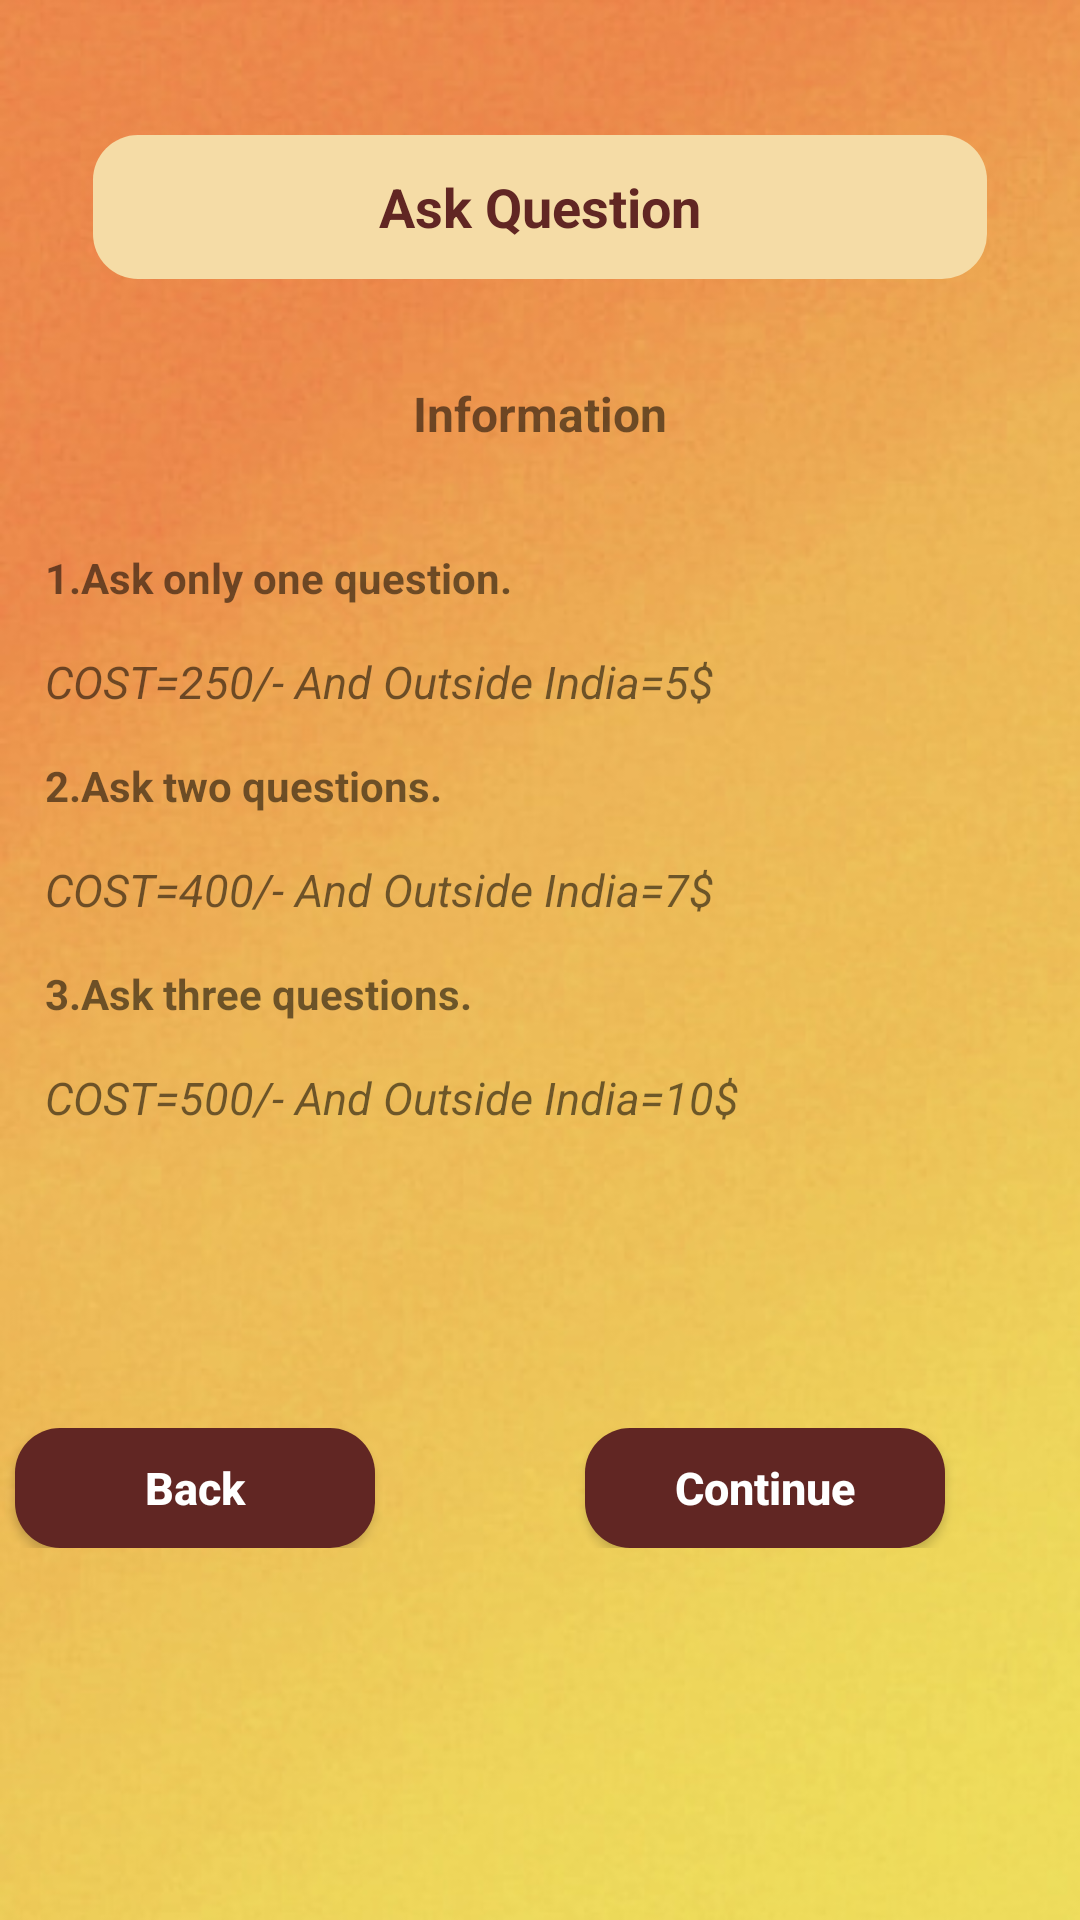

Write the Android layout XML for this screen, with the resource values it uses.
<!-- AndroidManifest.xml: application theme AppTheme -->
<!-- res/layout/activity_one_question.xml -->
<?xml version="1.0" encoding="utf-8"?>
<ScrollView xmlns:android="http://schemas.android.com/apk/res/android"
    xmlns:app="http://schemas.android.com/apk/res-auto"
    xmlns:tools="http://schemas.android.com/tools"
    android:layout_width="match_parent"
    android:layout_height="match_parent"
    android:background="@drawable/back_under"
    android:textAlignment="center">

    <LinearLayout
        android:layout_width="match_parent"
        android:layout_height="match_parent"
        android:layout_marginTop="15dp"
        android:orientation="vertical">

        <TextView
            android:id="@+id/textView"
            android:layout_width="298dp"
            android:layout_height="48dp"
            android:layout_gravity="center"
            android:layout_marginTop="30dp"
            android:layout_marginBottom="20dp"
            android:background="@drawable/back_structure"
            android:gravity="center"
            android:text="@string/title_ask_que"
            android:textAlignment="center"
            android:textColor="#612623"
            android:textSize="18sp"
            android:textStyle="bold" />

        <TextView
            android:layout_width="match_parent"
            android:layout_height="50sp"
            android:text="@string/title_info"
            android:textSize="16sp"
            android:gravity="center"
            android:textAlignment="center"
            android:textStyle="bold">
        </TextView>

        <TextView
            android:layout_width="match_parent"
            android:layout_height="wrap_content"
            android:textSize="14sp"
            android:layout_marginTop="20dp"
            android:layout_marginStart="15dp"
            android:textStyle="bold"
            android:layout_marginEnd="15dp"
            android:text="@string/title_aque1">
        </TextView>

        <TextView
            android:layout_width="wrap_content"
            android:layout_height="match_parent"
            android:text="@string/title_aque2"
            android:layout_marginStart="15dp"
            android:textStyle="italic"
            android:layout_marginEnd="15dp"
            android:layout_marginTop="15dp"
            android:textSize="15sp">
        </TextView>

        <TextView
            android:layout_width="wrap_content"
            android:layout_height="match_parent"
            android:text="@string/title_aque3"
            android:textStyle="bold"
            android:layout_marginStart="15dp"
            android:layout_marginEnd="15dp"
            android:layout_marginTop="15dp"
            android:textSize="14sp">
        </TextView>
        <TextView
            android:layout_width="wrap_content"
            android:layout_height="match_parent"
            android:text="@string/title_aque4"
            android:layout_marginStart="15dp"
            android:layout_marginEnd="15dp"
            android:textStyle="italic"
            android:layout_marginTop="15dp"
            android:textSize="15sp">
        </TextView>

        <TextView
            android:layout_width="wrap_content"
            android:layout_height="match_parent"
            android:text="@string/title_aque5"
            android:textStyle="bold"
            android:layout_marginStart="15dp"
            android:layout_marginEnd="15dp"
            android:layout_marginTop="15dp"
            android:textSize="14sp">
        </TextView>
        <TextView
            android:layout_width="wrap_content"
            android:layout_height="match_parent"
            android:text="@string/title_aque6"
            android:layout_marginStart="15dp"
            android:layout_marginEnd="15dp"
            android:textStyle="italic"
            android:layout_marginTop="15dp"
            android:textSize="15sp">
        </TextView>

        <LinearLayout
            android:layout_width="match_parent"
            android:layout_height="wrap_content"
            android:layout_marginTop="100dp"
            android:orientation="horizontal">

            <Button
                android:id="@+id/back"
                android:layout_width="120dp"
                android:layout_height="40dp"
                android:background="@drawable/back_structure"
                android:backgroundTint="#612623"
                android:layout_marginRight="70dp"
                android:layout_marginLeft="5dp"
                android:text="@string/title_back"
                android:textStyle="bold"
                android:textAllCaps="false"
                android:textColor="#ffffff"
                android:textSize="15dp"/>

            <Button
                android:id="@+id/continu"
                android:layout_width="120dp"
                android:layout_height="40dp"
                android:background="@drawable/back_structure"
                android:backgroundTint="#612623"
                android:text="@string/title_continue"
                android:textStyle="bold"
                android:textAllCaps="false"
                android:textColor="@android:color/white"
                android:textSize="15dp" />

        </LinearLayout>
        <LinearLayout
            android:layout_width="match_parent"
            android:layout_height="wrap_content">
            <TextView
                android:layout_width="match_parent"
                android:layout_height="30dp">
            </TextView>
        </LinearLayout>
    </LinearLayout>
</ScrollView>
<!-- resources referenced by this layout -->
<resources>
  <!-- drawable back_structure (drawable) -->
  <?xml version="1.0" encoding="utf-8"?>
  <shape xmlns:android="http://schemas.android.com/apk/res/android"
      android:shape="rectangle"
      android:padding="10dp">
  
      <solid android:color="#f5dca6" />
      <corners
          android:bottomRightRadius="15dp"
          android:bottomLeftRadius="15dp"
          android:topLeftRadius="15dp"
          android:topRightRadius="15dp" />
  </shape>
  <!-- drawable back_under: jpg bitmap (drawable-v24, 60448 bytes) -->
  <string name="title_aque1">1.Ask only one question.</string>
  <string name="title_aque2">COST=250/- And Outside India=5$</string>
  <string name="title_aque3">2.Ask two questions.</string>
  <string name="title_aque4">COST=400/- And Outside India=7$</string>
  <string name="title_aque5">3.Ask three questions.</string>
  <string name="title_aque6">COST=500/- And Outside India=10$</string>
  <string name="title_ask_que">Ask Question</string>
  <string name="title_back">Back</string>
  <string name="title_continue">Continue</string>
  <string name="title_info">Information</string>
  <style name="AppTheme" parent="Theme.AppCompat.Light.NoActionBar">
          
          <item name="colorPrimary">@color/colorPrimary</item>
          <item name="colorPrimaryDark">@color/colorPrimaryDark</item>
          <item name="colorAccent">@color/colorAccent</item>
      </style>
  <color name="colorPrimary">#008577</color>
  <color name="colorPrimaryDark">#000</color>
  <color name="colorAccent">#D81B60</color>
</resources>
